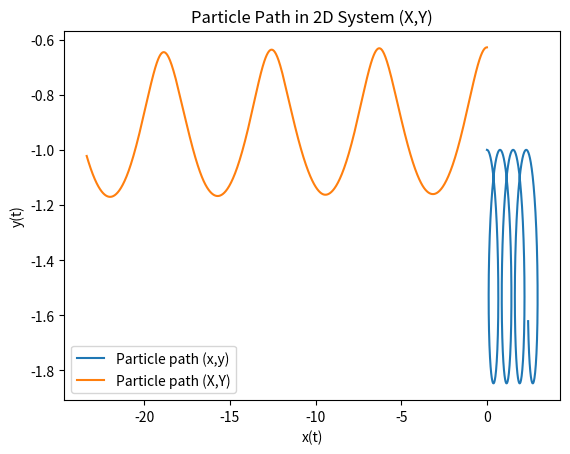
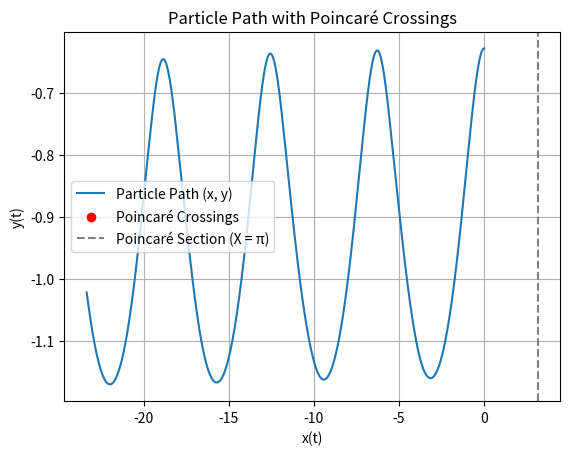

Recreate these plots in Python, in order.
import numpy as np
import matplotlib.pyplot as plt
from scipy.integrate import solve_ivp

# Parameter values
k = 2 * np.pi / 10
omega = np.sqrt(9.81 * k)
epsilon = 1
M = omega * epsilon

# Initial data
x0 = 0
y0 = -1
z0 = [x0, y0]

# Transformed system
X0 = k * x0 - omega * 0              # t0 = 0
Y0 = k * y0              
Z0 = [X0, Y0]

# Time span
t_span = (0, 10)                     # start and sluttid
t = np.linspace(0, 10, 5000)         

def eq_31(t, z, M, k, omega):
    '''
    Funksjon som løser ligning 3.1
    Input
      t: en-dimensjonal vektor
      z: to dimensjonal vektor z=[x, y]
    Output:
      to-dimensjonal vektor med løsningene [dx, dy]
    '''
    x, y = z 
    dx = M * np.exp(k * y) * np.cos(k * x - omega * t)
    dy = M * np.exp(k * y) * np.sin(k * x - omega * t)
    
    return np.array([dx, dy])

def transformed_system(t, z, M, k, omega, y0=Y0):
    '''
    Funksjon som transformerer systemet fra 'lille' x til 'store' X
    Input
      t: en-dimensjonal vektor
      z: to dimensjonal vektor z=[x, y]
    Outout
      to-dimensjonal vektor med løsningene [dX, dY]
    '''
    X, Y = z
    dX = k * M * np.exp(Y) * np.cos(X) - omega
    dY = k * M * np.exp(Y) * np.sin(X)
    
    return np.array([dX, dY])

# Solution for the system in (x,y)
solution_xy = solve_ivp(eq_31, t_span, z0, args=(M, k, omega), t_eval=t, rtol=1e-10, atol=1e-12)
print(solution_xy)

# Solution for the transformed system
solution_XY = solve_ivp(transformed_system, t_span, Z0, t_eval=t, args=(M, k, omega))

# Plot (x,y)
plt.plot(solution_xy.y[0], solution_xy.y[1], label='Particle path (x,y)')
plt.xlabel('x(t)')
plt.ylabel('y(t)')
plt.title('Particle Path in 2D System (x,y)')
plt.grid()
plt.legend()
plt.show()

# Plot (X,Y)
plt.plot(solution_XY.y[0], solution_XY.y[1], label='Particle path (X,Y)')
plt.xlabel('x(t)')
plt.ylabel('y(t)')
plt.title('Particle Path in 2D System (X,Y)')
plt.grid()
plt.legend()
plt.show()

# Find excapt values
x = solution_XY.y[0]
y = solution_XY.y[1]
 
crossings = []                      # tom liste for å lagre krysning

for i in range(len(x) - 1):
    # Check if they cross, that happens if opposite signs
    if (x[i] - np.pi) * (x[i + 1] - np.pi) < 0:                                         
        t_cross = t[i] + (t[i + 1] - t[i]) * (np.pi - x[i]) / (x[i + 1] - x[i])         
        y_cross = y[i] + (y[i + 1] - y[i]) * (t_cross - t[i]) / (t[i + 1] - t[i])
        
        crossings.append((t_cross, y_cross))

# Display crossings
print("Poincaré crossings (t, Y):")
for crossing in crossings:
    print(crossing)

# Plot trajectories
plt.figure()
plt.plot(x, y, label='Particle Path (x, y)')
plt.scatter([np.pi] * len(crossings), [c[1] for c in crossings], color='red', label='Poincaré Crossings')
plt.axvline(np.pi, color='gray', linestyle='--', label='Poincaré Section (X = π)')
plt.xlabel('x(t)')
plt.ylabel('y(t)')
plt.title('Particle Path with Poincaré Crossings')
plt.legend()
plt.grid()
plt.show()



'''
Plotte Y0 mot Y_pi
Bruke ulike y0 verdier
Lage to vektorerer
Bruke mye av det prinsippet som jeg har brukt nå
Bruke samme funksjon til å få ut (t,y) verdier for hvor de krysser et punkt (det røde)
Ønsker å lagre de nye y verdiene og plotte de mot et sett av y0 vektor


Kan være de innebygde funksjonene justerer steglengden ulikt for ulike verdier
Må denne måten må man sjekke at det punktet man lander på er nærmest det røde
Sjekke x[i]-pi og x[i+1]-pi tror jeg
'''



